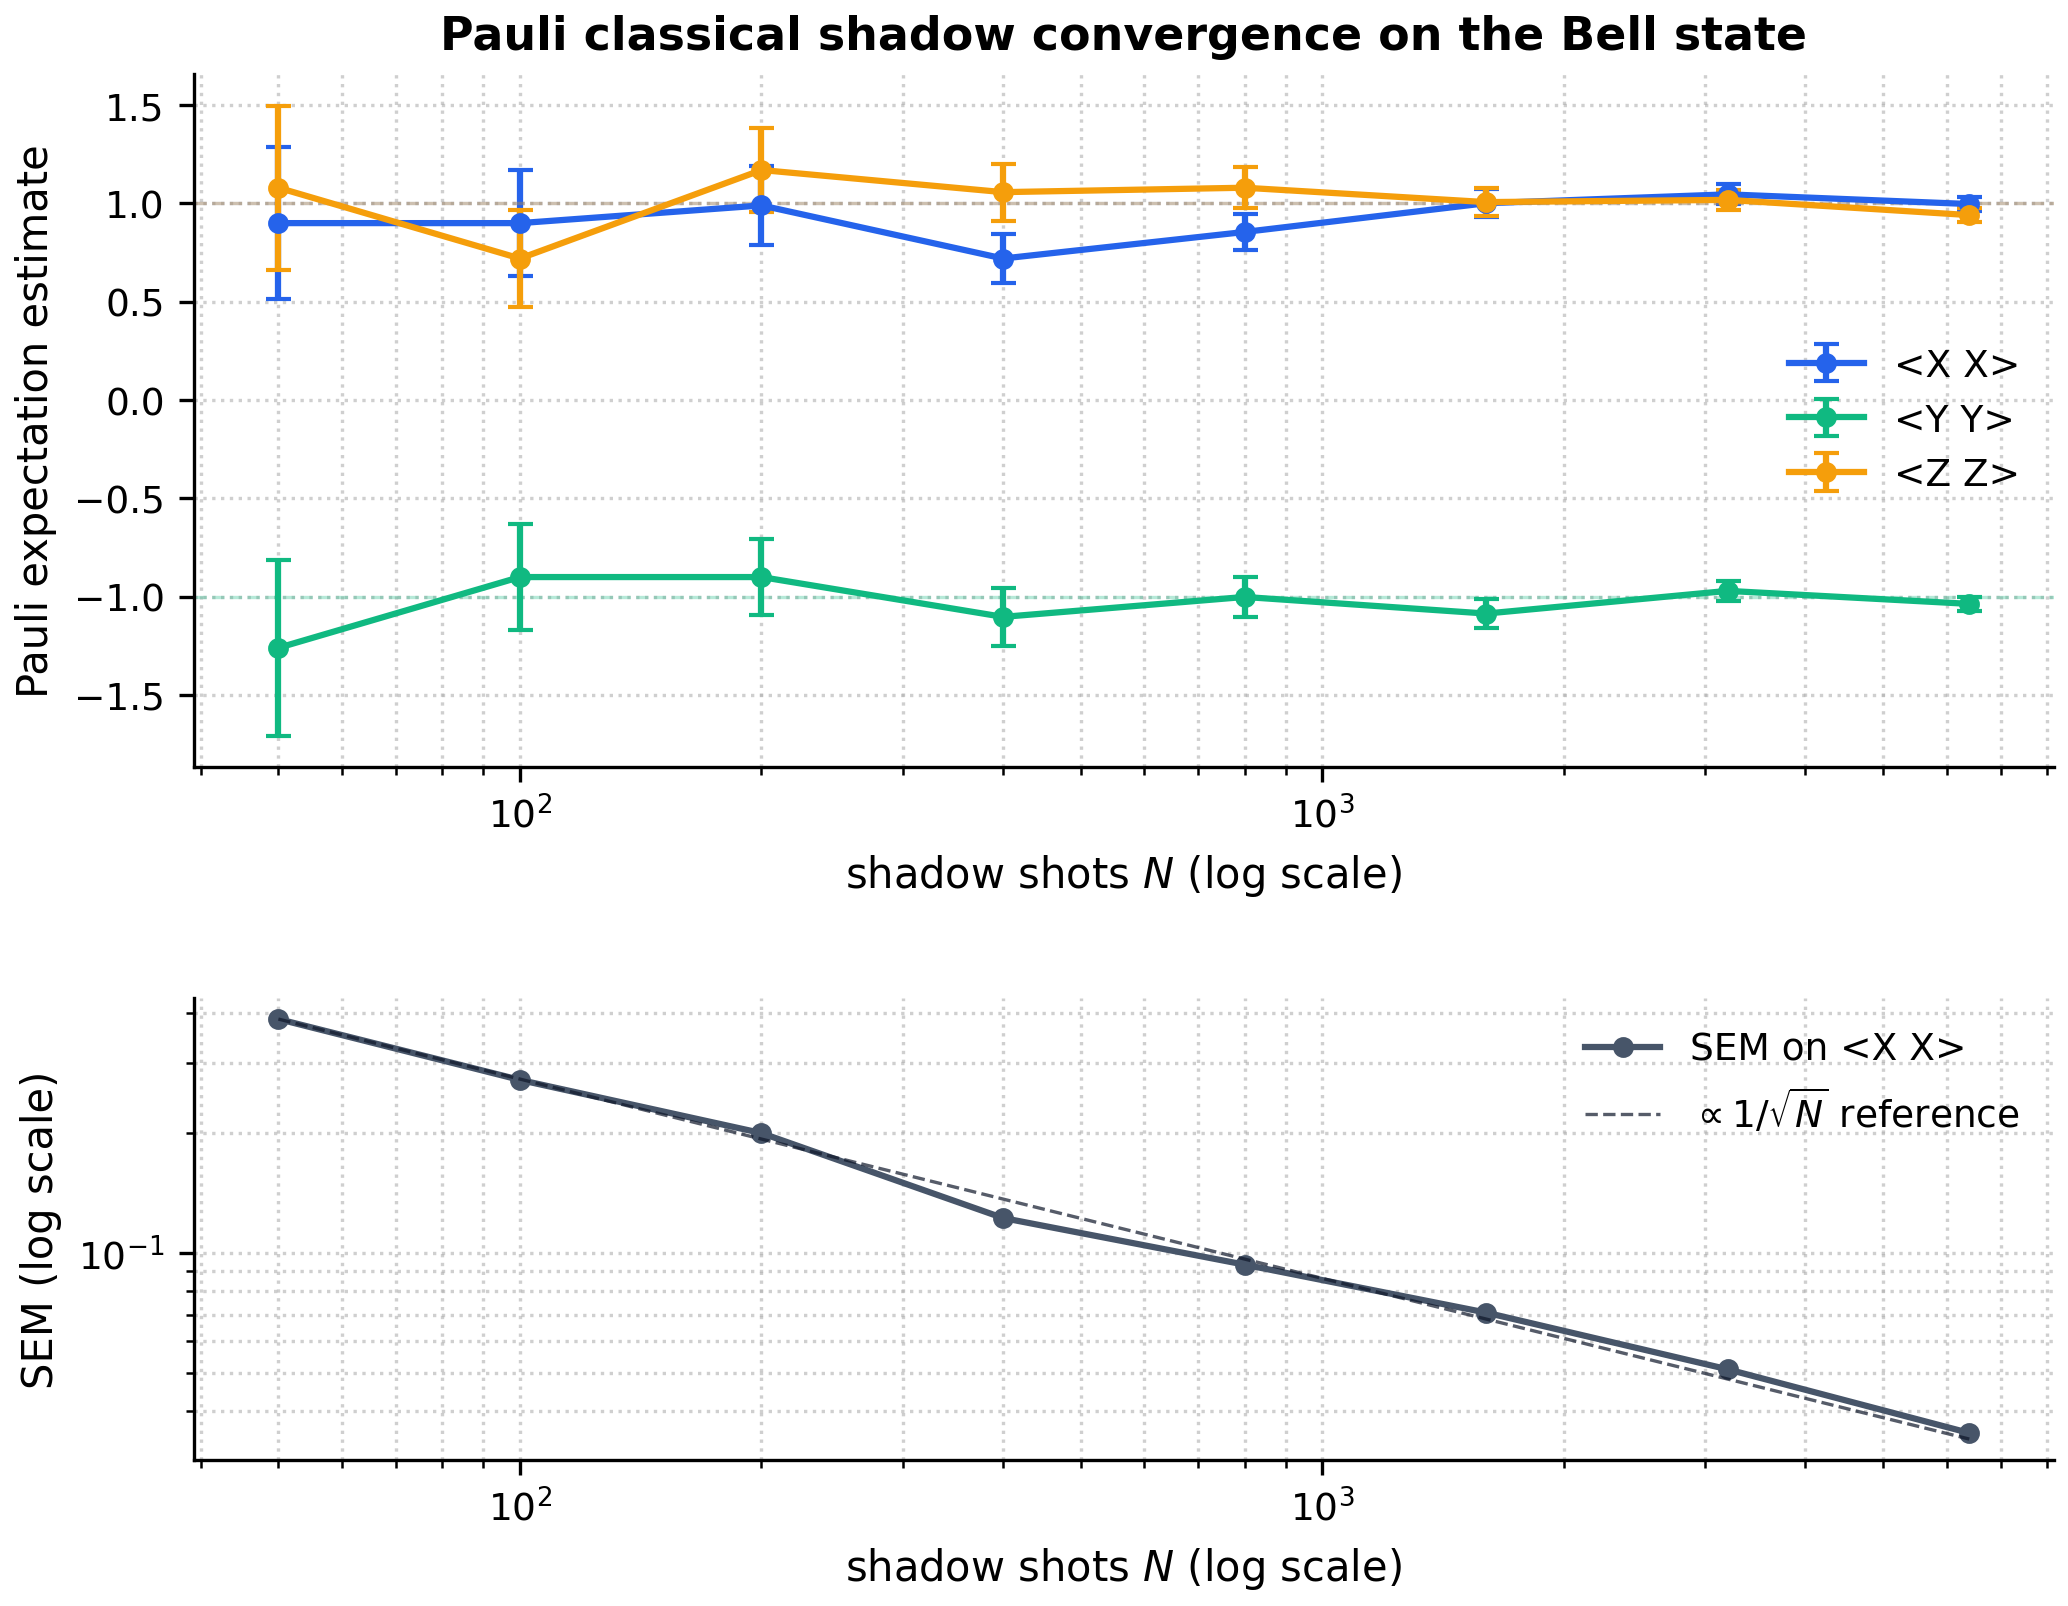

The table this chart was drawn from, first rows:
observable, n_shots, mean_estimate, sem, true_value, abs_error, elapsed_s
XX, 50, 0.9, 0.3857, 1, 0.1, 0.002491
YY, 50, -1.26, 0.4461, -1, 0.26, 0.002491
ZZ, 50, 1.08, 0.4178, 1, 0.08, 0.002491
XX, 100, 0.9, 0.2714, 1, 0.1, 0.006788
YY, 100, -0.9, 0.2714, -1, 0.1, 0.006788
ZZ, 100, 0.72, 0.2454, 1, 0.28, 0.006788
XX, 200, 0.99, 0.1996, 1, 0.01, 0.007527
YY, 200, -0.9, 0.1914, -1, 0.1, 0.007527
ZZ, 200, 1.17, 0.2146, 1, 0.17, 0.007527
XX, 400, 0.72, 0.1222, 1, 0.28, 0.01268
YY, 400, -1.103, 0.1477, -1, 0.1025, 0.01268
ZZ, 400, 1.058, 0.1451, 1, 0.0575, 0.01268
XX, 800, 0.855, 0.09336, 1, 0.145, 0.02619
YY, 800, -1.001, 0.1001, -1, 0.001250, 0.02619
ZZ, 800, 1.08, 0.1035, 1, 0.08, 0.02619
XX, 1600, 1.001, 0.07077, 1, 0.001250, 0.05113
YY, 1600, -1.086, 0.0733, -1, 0.08563, 0.05113
ZZ, 1600, 1.007, 0.07094, 1, 0.006875, 0.05113
XX, 3200, 1.046, 0.051, 1, 0.04625, 0.1028
YY, 3200, -0.9703, 0.04935, -1, 0.02969, 0.1028
ZZ, 3200, 1.018, 0.0504, 1, 0.01812, 0.1028
XX, 6400, 0.997, 0.03531, 1, 0.002969, 0.2131
YY, 6400, -1.036, 0.03591, -1, 0.03641, 0.2131
ZZ, 6400, 0.9408, 0.03442, 1, 0.05922, 0.2131
